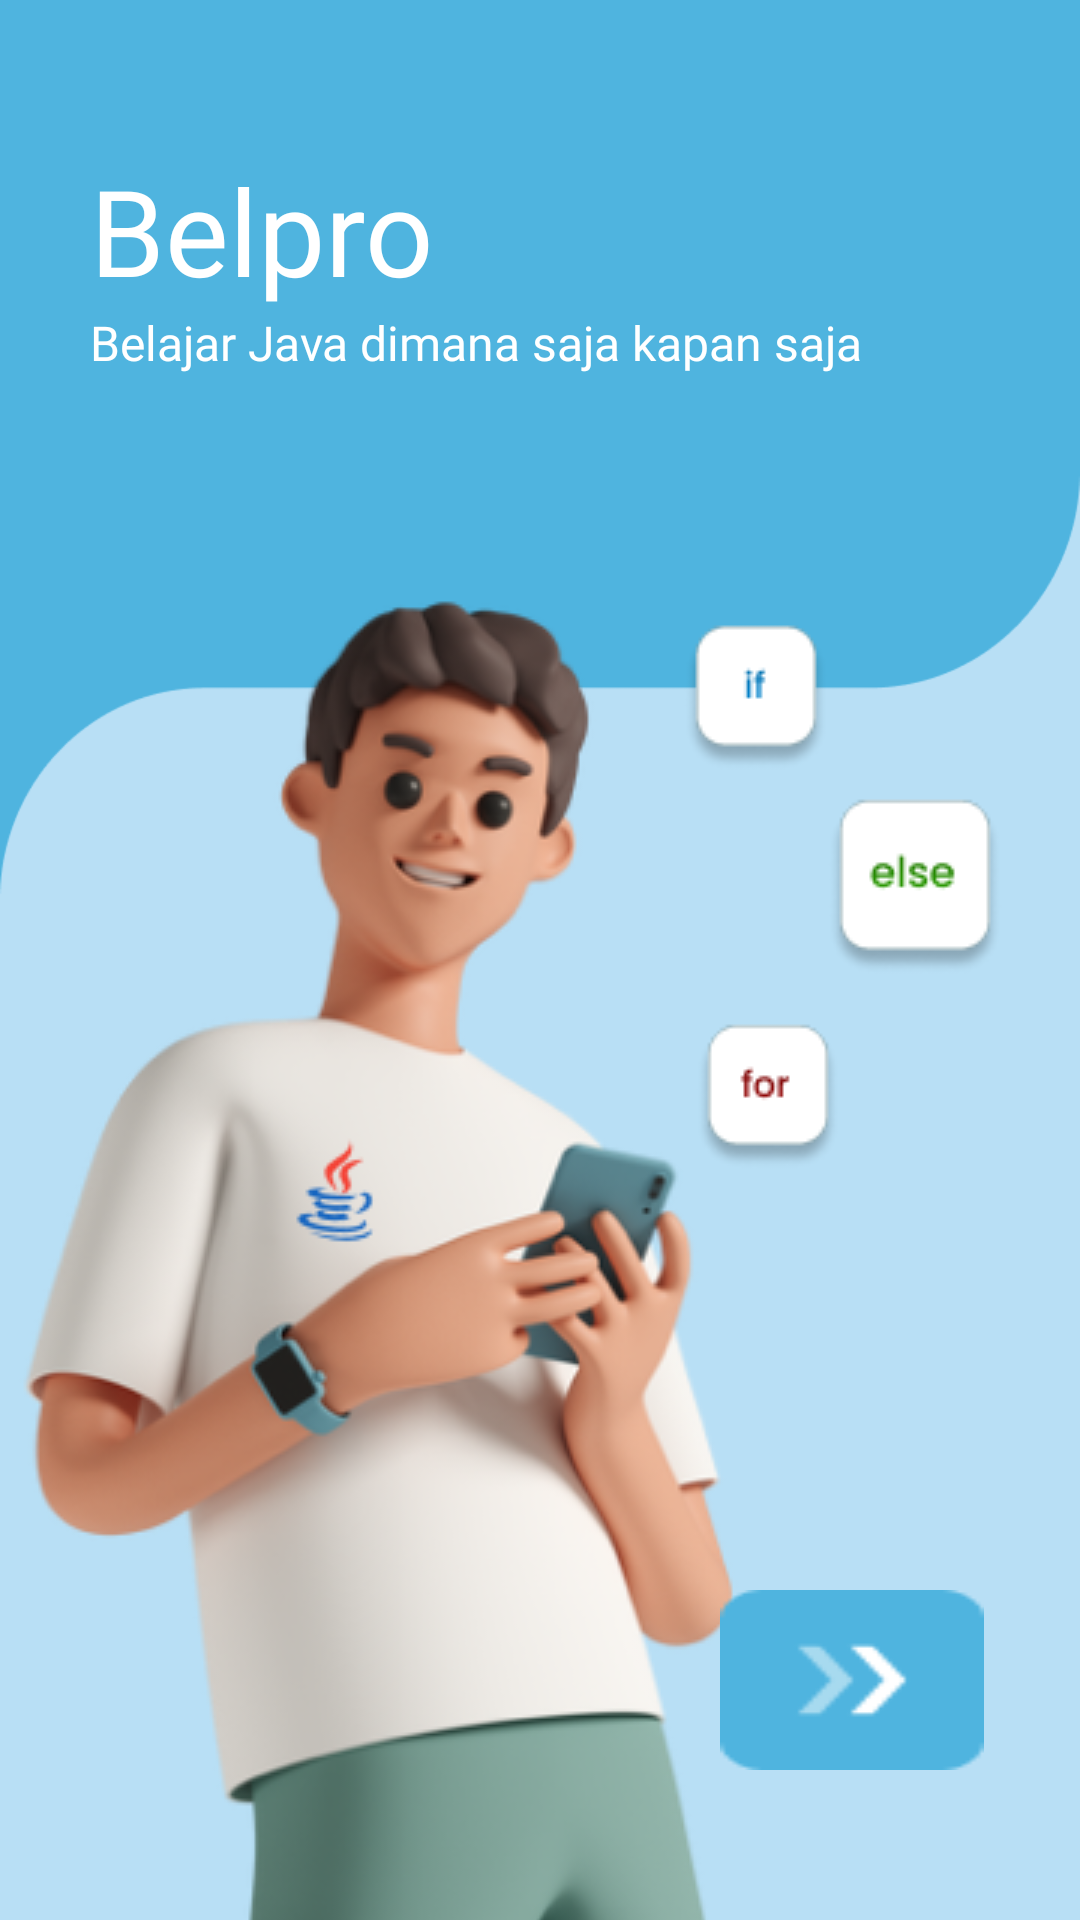

Produce the Android XML layout that renders to this screen, including the resource entries it uses.
<!-- AndroidManifest.xml: application theme Theme.Belpro6 -->
<!-- res/layout/activity_landing.xml -->
<?xml version="1.0" encoding="utf-8"?>
<androidx.constraintlayout.widget.ConstraintLayout xmlns:android="http://schemas.android.com/apk/res/android"
    xmlns:app="http://schemas.android.com/apk/res-auto"
    xmlns:tools="http://schemas.android.com/tools"
    android:layout_width="match_parent"
    android:layout_height="match_parent"
    android:background="@color/birumuda"
    tools:context=".Landing">

    <ImageView
        android:id="@+id/union"
        android:layout_width="match_parent"
        android:layout_height="300dp"
        android:background="@drawable/union"
        app:layout_constraintEnd_toEndOf="parent"
        app:layout_constraintStart_toStartOf="parent"
        app:layout_constraintTop_toTopOf="parent" />

    <TextView
        android:id="@+id/judulLanding"
        android:layout_width="wrap_content"
        android:layout_height="wrap_content"
        android:layout_marginStart="30dp"
        android:layout_marginTop="50dp"
        android:fontFamily="@font/poppinssemibold"
        android:text="Belpro"
        android:textColor="@color/white"
        android:textSize="40dp"
        app:layout_constraintStart_toStartOf="parent"
        app:layout_constraintTop_toTopOf="parent" />

    <TextView
        android:id="@+id/subjudulLanding"
        android:layout_width="wrap_content"
        android:layout_height="wrap_content"
        android:layout_marginStart="30dp"
        android:fontFamily="@font/poppinsregular"
        android:text="Belajar Java dimana saja kapan saja"
        android:textColor="@color/white"
        android:textSize="16dp"
        app:layout_constraintStart_toStartOf="parent"
        app:layout_constraintTop_toBottomOf="@+id/judulLanding" />

    <ImageView
        android:id="@+id/landingIcon"
        android:layout_width="wrap_content"
        android:layout_height="wrap_content"
        android:background="@drawable/landing"
        app:layout_constraintBottom_toBottomOf="parent"
        app:layout_constraintStart_toStartOf="parent"
        app:layout_constraintTop_toBottomOf="@+id/union" />

    <androidx.appcompat.widget.AppCompatButton
        android:id="@+id/nextBtnLanding"
        android:layout_width="wrap_content"
        android:layout_height="wrap_content"
        android:layout_marginEnd="32dp"
        android:layout_marginBottom="50dp"
        android:background="@drawable/nextbtnlanding"
        app:layout_constraintBottom_toBottomOf="parent"
        app:layout_constraintEnd_toEndOf="parent" />

</androidx.constraintlayout.widget.ConstraintLayout>
<!-- resources referenced by this layout -->
<resources>
  <color name="birumuda">#B8DFF5</color>
  <color name="white">#FFFFFFFF</color>
  <!-- drawable landing: png bitmap (drawable, 111586 bytes) -->
  <!-- drawable nextbtnlanding: png bitmap (drawable, 1330 bytes) -->
  <!-- drawable union: png bitmap (drawable, 4850 bytes) -->
  <style name="Theme.Belpro6" parent="Theme.MaterialComponents.DayNight.NoActionBar">
          
          <item name="colorPrimary">@color/birutua</item>
          <item name="colorPrimaryVariant">@color/birutua</item>
          <item name="colorOnPrimary">@color/white</item>
          
          <item name="colorSecondary">@color/teal_200</item>
          <item name="colorSecondaryVariant">@color/teal_700</item>
          <item name="colorOnSecondary">@color/black</item>
          
          <item name="android:statusBarColor" tools:targetApi="l">?attr/colorPrimaryVariant</item>
          
      </style>
  <color name="birutua">#4FB4DF</color>
  <color name="teal_200">#FF03DAC5</color>
  <color name="teal_700">#FF018786</color>
  <color name="black">#FF000000</color>
</resources>
